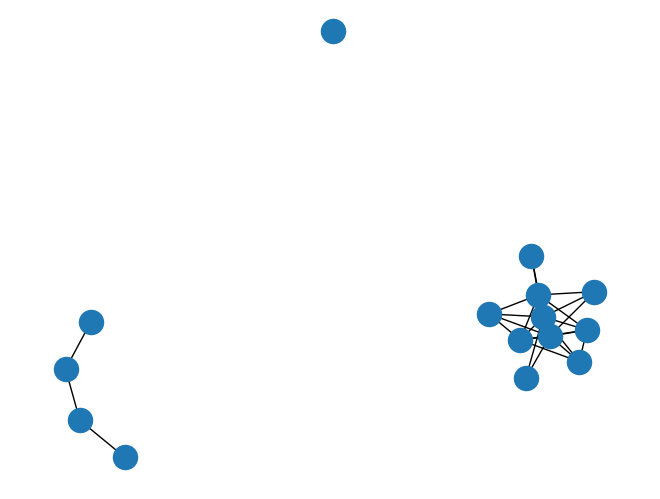

Reproduce this figure in Python.
# -*- coding: utf-8 -*-
"""
Created on Mon Aug 15 17:46:43 2016

@author: tongtz
"""

import numpy as np
import networkx as nx
import matplotlib.pyplot as plt

poisson = np.random.poisson(0.5, 100)

def get_c_constant(N):
    total = 0
    
    for k in range(1,N):
        total += k*np.random.poisson(k)
        
#def draw_graph(graph):
#    # extract nodes from graph
#    nodes = set([n1 for n1, n2 in graph] + [n2 for n1, n2 in graph])
#    
#    # create networkx graph
#    G = nx.Graph()
#    
#    # add nodes 
#    for node in nodes:
#        G.add_node(node)
#        
#    # add edges
#    for edge in graph:
#        G.add_edge(edge[0], edge[1])
#        
#    # draw graph
#    pos = nx.shell_layout(G)
#    nx.draw(G, pos)
#    
#    # show graph
#    plt.show()
#    
#
## draw example
#graph = [(20, 21),(21, 22),(22, 23), (23, 24),(24, 25), (25, 20)]
#draw_graph(graph)
#
## more complex graph
#def draw_graph_2(graph, labels=None, graph_layout='shell',
#               node_size=1600, node_color='blue', node_alpha=0.3,
#               node_text_size=12,
#               edge_color='blue', edge_alpha=0.3, edge_tickness=1,
#               edge_text_pos=0.3,
#               text_font='sans-serif'):
#
#    # create networkx graph
#    G=nx.Graph()
#
#    # add edges
#    for edge in graph:
#        G.add_edge(edge[0], edge[1])
#
#    # these are different layouts for the network you may try
#    # shell seems to work best
#    if graph_layout == 'spring':
#        graph_pos=nx.spring_layout(G)
#    elif graph_layout == 'spectral':
#        graph_pos=nx.spectral_layout(G)
#    elif graph_layout == 'random':
#        graph_pos=nx.random_layout(G)
#    else:
#        graph_pos=nx.shell_layout(G)
#
#    # draw graph
#    nx.draw_networkx_nodes(G,graph_pos,node_size=node_size, 
#                           alpha=node_alpha, node_color=node_color)
#    nx.draw_networkx_edges(G,graph_pos,width=edge_tickness,
#                           alpha=edge_alpha,edge_color=edge_color)
#    nx.draw_networkx_labels(G, graph_pos,font_size=node_text_size,
#                            font_family=text_font)
#
#    if labels is None:
#        labels = range(len(graph))
#
#    edge_labels = dict(zip(graph, labels))
#    nx.draw_networkx_edge_labels(G, graph_pos, edge_labels=edge_labels, 
#                                 label_pos=edge_text_pos)
#
#    # show graph
#    plt.show()
#
#graph = [(0, 1), (1, 5), (1, 7), (4, 5), (4, 8), (1, 6), (3, 7), (5, 9),
#         (2, 4), (0, 4), (2, 5), (3, 6), (8, 9)]
#
## you may name your edge labels
#labels = map(chr, range(65, 65+len(graph)))


# graph example
if __name__ == "__main__":
    nodes = range(16)
    #graph = nx.barabasi_albert_graph(10,6)
    G1 = nx.barabasi_albert_graph(10,5)
    G2 = nx.barbell_graph(10,10)
    G3 = nx.erdos_renyi_graph(5,0.15)
    maze=nx.sedgewick_maze_graph()
    CG1 = nx.disjoint_union(G1,G3)
    #CG2 = nx.disjoint_union(CG1,maze)
    
    nx.draw(CG1)
    plt.show()
    
    for (u,v,d) in CG1.edges(data='weight'):
        #if d<0.5: 
        print('(%d, %d)'%(u,v))
        
    print(nx.degree(CG1))
    
    # initial value
    n1 = 5
    prob_n1 = np.random.poisson(n1) # level 0
    
    # level 1
    
    
    #nx.draw(maze)
    #plt.show()
    #draw_graph(graph)
